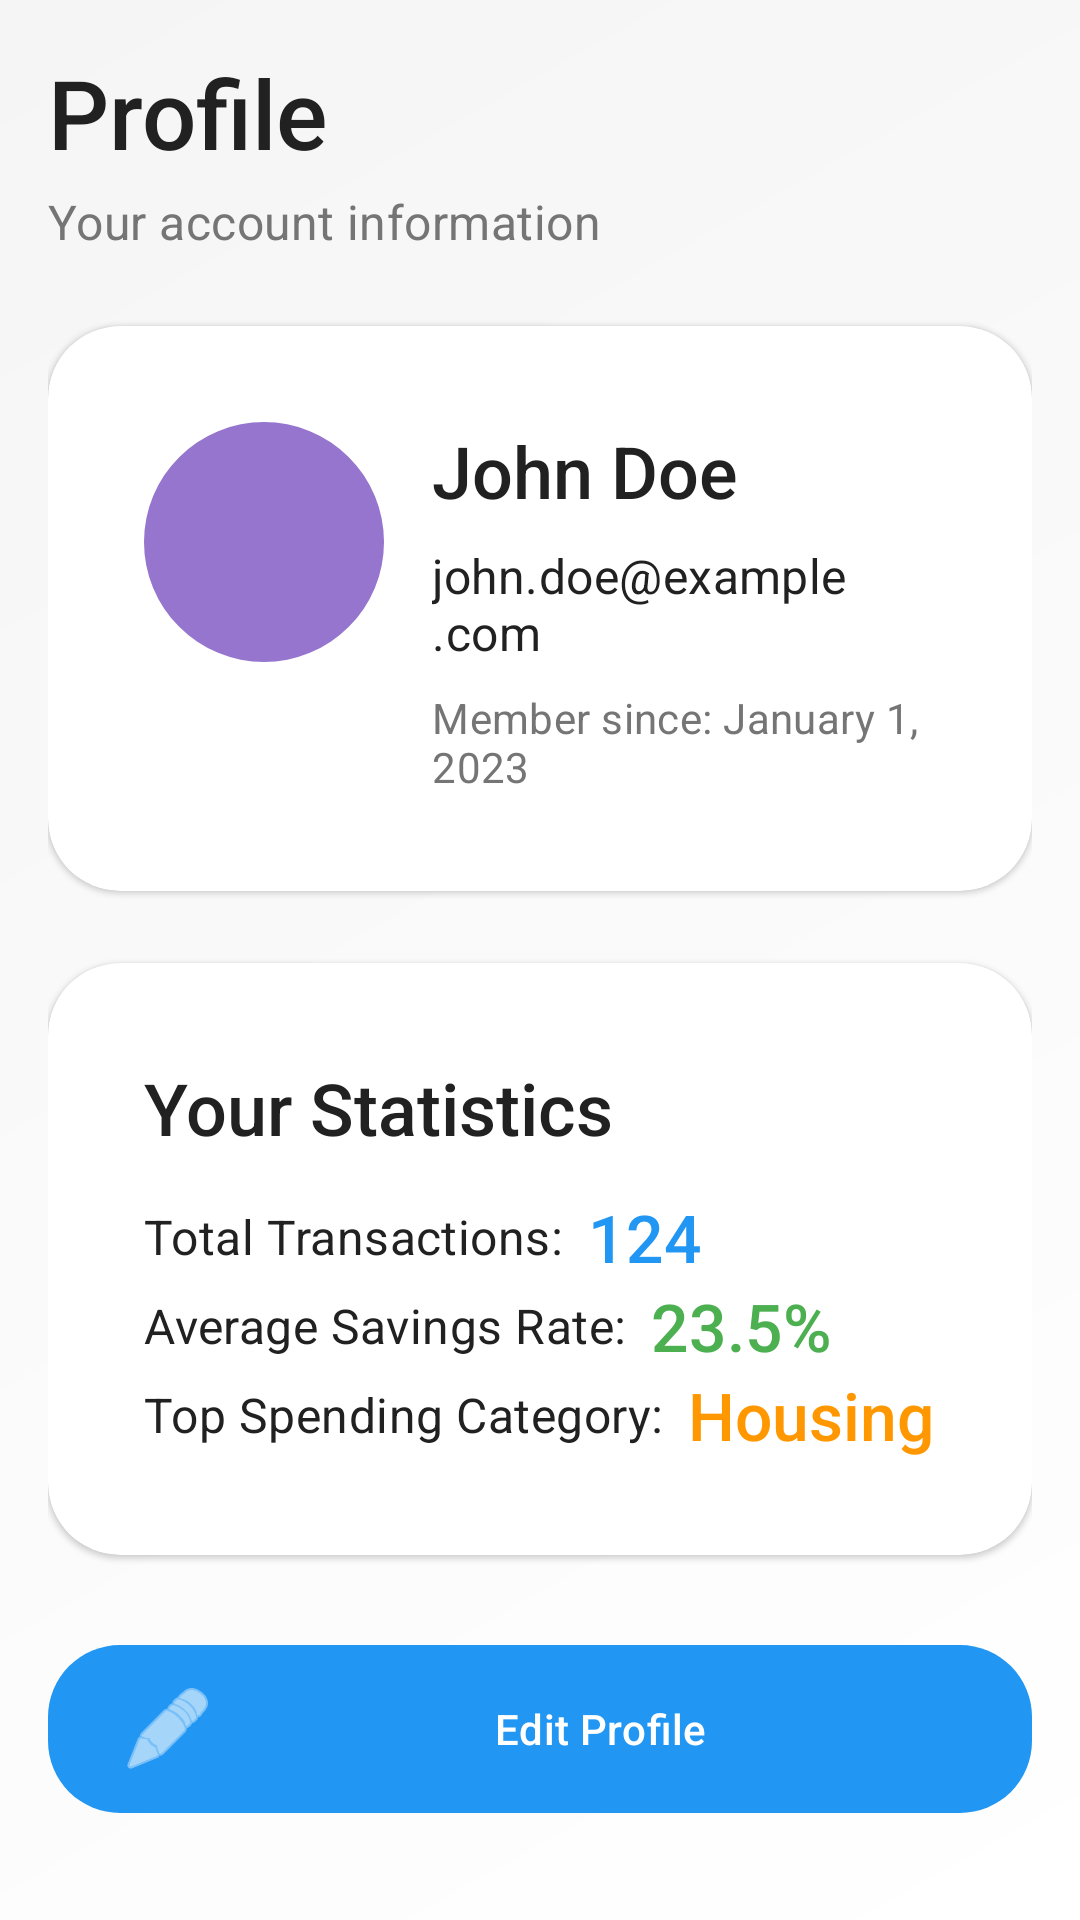

Produce the Android XML layout that renders to this screen, including the resource entries it uses.
<!-- AndroidManifest.xml: application theme Theme.Trackyyy -->
<!-- res/layout/fragment_profile.xml -->
<?xml version="1.0" encoding="utf-8"?>
<androidx.constraintlayout.widget.ConstraintLayout xmlns:android="http://schemas.android.com/apk/res/android"
    xmlns:app="http://schemas.android.com/apk/res-auto"
    xmlns:tools="http://schemas.android.com/tools"
    android:layout_width="match_parent"
    android:layout_height="match_parent"
    android:background="@drawable/gradient_background"
    android:padding="16dp">

    <TextView
        android:id="@+id/profileTitle"
        android:layout_width="wrap_content"
        android:layout_height="wrap_content"
        android:text="Profile"
        android:textAppearance="?attr/textAppearanceHeadline1"
        app:layout_constraintStart_toStartOf="parent"
        app:layout_constraintTop_toTopOf="parent" />

    <TextView
        android:id="@+id/profileSubtitle"
        android:layout_width="wrap_content"
        android:layout_height="wrap_content"
        android:layout_marginTop="4dp"
        android:text="Your account information"
        android:textAppearance="?attr/textAppearanceBody1"
        android:textColor="@color/text_secondary"
        app:layout_constraintStart_toStartOf="parent"
        app:layout_constraintTop_toBottomOf="@+id/profileTitle" />

    <androidx.cardview.widget.CardView
        android:id="@+id/profileCard"
        style="@style/Widget.Trackyyy.CardView"
        android:layout_width="match_parent"
        android:layout_height="wrap_content"
        android:layout_marginTop="24dp"
        android:foreground="?attr/selectableItemBackground"
        app:layout_constraintEnd_toEndOf="parent"
        app:layout_constraintStart_toStartOf="parent"
        app:layout_constraintTop_toBottomOf="@+id/profileSubtitle">

        <androidx.constraintlayout.widget.ConstraintLayout
            android:layout_width="match_parent"
            android:layout_height="match_parent"
            android:padding="16dp">

            <com.google.android.material.imageview.ShapeableImageView
                android:id="@+id/profileImage"
                android:layout_width="80dp"
                android:layout_height="80dp"
                android:background="@color/primary_light"
                android:scaleType="centerCrop"
                app:layout_constraintStart_toStartOf="parent"
                app:layout_constraintTop_toTopOf="parent"
                app:shapeAppearanceOverlay="@style/ShapeAppearance.Trackyyy.CircleImageView"
                app:srcCompat="@drawable/ic_profile_24dp"
                app:tint="@color/white" />

            <TextView
                android:id="@+id/usernameTextView"
                android:layout_width="0dp"
                android:layout_height="wrap_content"
                android:layout_marginStart="16dp"
                android:text="John Doe"
                android:textAppearance="?attr/textAppearanceHeadline3"
                app:layout_constraintEnd_toEndOf="parent"
                app:layout_constraintStart_toEndOf="@+id/profileImage"
                app:layout_constraintTop_toTopOf="@+id/profileImage" />

            <TextView
                android:id="@+id/emailTextView"
                android:layout_width="0dp"
                android:layout_height="wrap_content"
                android:layout_marginStart="16dp"
                android:layout_marginTop="8dp"
                android:text="john.doe@example.com"
                android:textAppearance="?attr/textAppearanceBody1"
                app:layout_constraintEnd_toEndOf="parent"
                app:layout_constraintStart_toEndOf="@+id/profileImage"
                app:layout_constraintTop_toBottomOf="@+id/usernameTextView" />

            <TextView
                android:id="@+id/joinDateTextView"
                android:layout_width="0dp"
                android:layout_height="wrap_content"
                android:layout_marginStart="16dp"
                android:layout_marginTop="8dp"
                android:text="Member since: January 1, 2023"
                android:textAppearance="?attr/textAppearanceBody2"
                android:textColor="@color/text_secondary"
                app:layout_constraintEnd_toEndOf="parent"
                app:layout_constraintStart_toEndOf="@+id/profileImage"
                app:layout_constraintTop_toBottomOf="@+id/emailTextView" />

        </androidx.constraintlayout.widget.ConstraintLayout>
    </androidx.cardview.widget.CardView>

    <androidx.cardview.widget.CardView
        android:id="@+id/statsCard"
        style="@style/Widget.Trackyyy.CardView"
        android:layout_width="match_parent"
        android:layout_height="wrap_content"
        android:layout_marginTop="24dp"
        android:foreground="?attr/selectableItemBackground"
        app:layout_constraintEnd_toEndOf="parent"
        app:layout_constraintStart_toStartOf="parent"
        app:layout_constraintTop_toBottomOf="@+id/profileCard">

        <androidx.constraintlayout.widget.ConstraintLayout
            android:layout_width="match_parent"
            android:layout_height="match_parent"
            android:padding="16dp">

            <TextView
                android:id="@+id/statsTitle"
                android:layout_width="wrap_content"
                android:layout_height="wrap_content"
                android:text="Your Statistics"
                android:textAppearance="?attr/textAppearanceHeadline3"
                app:layout_constraintStart_toStartOf="parent"
                app:layout_constraintTop_toTopOf="parent" />

            <TextView
                android:id="@+id/transactionsLabel"
                android:layout_width="wrap_content"
                android:layout_height="wrap_content"
                android:layout_marginTop="16dp"
                android:text="Total Transactions:"
                android:textAppearance="?attr/textAppearanceBody1"
                app:layout_constraintStart_toStartOf="parent"
                app:layout_constraintTop_toBottomOf="@+id/statsTitle" />

            <TextView
                android:id="@+id/transactionsValue"
                android:layout_width="wrap_content"
                android:layout_height="wrap_content"
                android:layout_marginStart="8dp"
                android:text="124"
                android:textAppearance="?attr/textAppearanceSubtitle1"
                android:textColor="@color/primary"
                app:layout_constraintBottom_toBottomOf="@+id/transactionsLabel"
                app:layout_constraintStart_toEndOf="@+id/transactionsLabel"
                app:layout_constraintTop_toTopOf="@+id/transactionsLabel" />

            <TextView
                android:id="@+id/savingsRateLabel"
                android:layout_width="wrap_content"
                android:layout_height="wrap_content"
                android:layout_marginTop="8dp"
                android:text="Average Savings Rate:"
                android:textAppearance="?attr/textAppearanceBody1"
                app:layout_constraintStart_toStartOf="parent"
                app:layout_constraintTop_toBottomOf="@+id/transactionsLabel" />

            <TextView
                android:id="@+id/savingsRateValue"
                android:layout_width="wrap_content"
                android:layout_height="wrap_content"
                android:layout_marginStart="8dp"
                android:text="23.5%"
                android:textAppearance="?attr/textAppearanceSubtitle1"
                android:textColor="@color/accent_green"
                app:layout_constraintBottom_toBottomOf="@+id/savingsRateLabel"
                app:layout_constraintStart_toEndOf="@+id/savingsRateLabel"
                app:layout_constraintTop_toTopOf="@+id/savingsRateLabel" />

            <TextView
                android:id="@+id/topCategoryLabel"
                android:layout_width="wrap_content"
                android:layout_height="wrap_content"
                android:layout_marginTop="8dp"
                android:text="Top Spending Category:"
                android:textAppearance="?attr/textAppearanceBody1"
                app:layout_constraintStart_toStartOf="parent"
                app:layout_constraintTop_toBottomOf="@+id/savingsRateLabel" />

            <TextView
                android:id="@+id/topCategoryValue"
                android:layout_width="wrap_content"
                android:layout_height="wrap_content"
                android:layout_marginStart="8dp"
                android:text="Housing"
                android:textAppearance="?attr/textAppearanceSubtitle1"
                android:textColor="@color/accent_orange"
                app:layout_constraintBottom_toBottomOf="@+id/topCategoryLabel"
                app:layout_constraintStart_toEndOf="@+id/topCategoryLabel"
                app:layout_constraintTop_toTopOf="@+id/topCategoryLabel" />

        </androidx.constraintlayout.widget.ConstraintLayout>
    </androidx.cardview.widget.CardView>

    <com.google.android.material.button.MaterialButton
        android:id="@+id/editProfileButton"
        style="@style/Widget.Trackyyy.Button"
        android:layout_width="match_parent"
        android:layout_height="wrap_content"
        android:layout_marginTop="24dp"
        android:text="Edit Profile"
        app:icon="@android:drawable/ic_menu_edit"
        app:layout_constraintEnd_toEndOf="parent"
        app:layout_constraintStart_toStartOf="parent"
        app:layout_constraintTop_toBottomOf="@+id/statsCard" />

    <com.google.android.material.button.MaterialButton
        android:id="@+id/logoutButton"
        style="@style/Widget.Trackyyy.Button.OutlinedButton"
        android:layout_width="match_parent"
        android:layout_height="wrap_content"
        android:layout_marginTop="16dp"
        android:text="Logout"
        app:icon="@android:drawable/ic_lock_power_off"
        app:layout_constraintEnd_toEndOf="parent"
        app:layout_constraintStart_toStartOf="parent"
        app:layout_constraintTop_toBottomOf="@+id/editProfileButton" />

</androidx.constraintlayout.widget.ConstraintLayout>
<!-- resources referenced by this layout -->
<resources>
  <color name="accent_green">#4CAF50</color>
  <color name="accent_orange">#FF9800</color>
  <color name="primary">#2196F3</color>
  <color name="primary_light">#9575CD</color>
  <color name="text_secondary">#757575</color>
  <color name="white">#FFFFFF</color>
  <!-- drawable gradient_background (drawable) -->
  <?xml version="1.0" encoding="utf-8"?>
  <shape xmlns:android="http://schemas.android.com/apk/res/android"
      android:shape="rectangle">
      <gradient
          android:angle="135"
          android:endColor="@color/ultra_light_gray"
          android:startColor="@color/white"
          android:type="linear" />
  </shape>
  <style name="ShapeAppearance.Trackyyy.CircleImageView" parent="">
          <item name="cornerFamily">rounded</item>
          <item name="cornerSize">50%</item>
      </style>
  <style name="Widget.Trackyyy.CardView" parent="Widget.MaterialComponents.CardView">
          <item name="cardCornerRadius">24dp</item>
          <item name="cardElevation">1dp</item>
          <item name="contentPadding">16dp</item>
          <item name="cardBackgroundColor">@color/surface</item>
          <item name="rippleColor">@color/primary</item>
      </style>
  <color name="ultra_light_gray">#F5F5F5</color>
  <color name="on_primary">#FFFFFF</color>
  <color name="primary_variant">#3700B3</color>
  <color name="surface">#FFFFFF</color>
  <color name="secondary">#03DAC6</color>
  <color name="secondary_variant">#018786</color>
  <color name="on_secondary">#000000</color>
  <color name="error">#B00020</color>
  <color name="on_error">#FFFFFF</color>
  <color name="background">#F5F5F5</color>
  <color name="on_background">#212121</color>
  <color name="on_surface">#000000</color>
  <style name="TextAppearance.Trackyyy.BodyLarge" parent="TextAppearance.MaterialComponents.Body1">
          <item name="fontFamily">@string/font_family_regular</item>
          <item name="android:fontFamily">@string/font_family_regular</item>
          <item name="android:textSize">16sp</item>
          <item name="android:letterSpacing">0.01</item>
          <item name="android:textColor">@color/on_background</item>
      </style>
  <style name="TextAppearance.Trackyyy.TitleLarge" parent="TextAppearance.MaterialComponents.Subtitle1">
          <item name="fontFamily">@string/font_family_medium</item>
          <item name="android:fontFamily">@string/font_family_medium</item>
          <item name="android:textSize">22sp</item>
          <item name="android:letterSpacing">0</item>
          <item name="android:textColor">@color/on_background</item>
      </style>
  <style name="Widget.Trackyyy.Toolbar" parent="Widget.MaterialComponents.Toolbar">
          <item name="android:elevation">0dp</item>
          <item name="android:background">@color/surface</item>
          <item name="titleTextAppearance">@style/TextAppearance.Trackyyy.TitleLarge</item>
      </style>
  <style name="ShapeAppearance.Trackyyy.SmallComponent" parent="ShapeAppearance.MaterialComponents.SmallComponent">
          <item name="cornerFamily">rounded</item>
          <item name="cornerSize">16dp</item>
      </style>
  <style name="ShapeAppearance.Trackyyy.MediumComponent" parent="ShapeAppearance.MaterialComponents.MediumComponent">
          <item name="cornerFamily">rounded</item>
          <item name="cornerSize">24dp</item>
      </style>
  <style name="ShapeAppearance.Trackyyy.LargeComponent" parent="ShapeAppearance.MaterialComponents.LargeComponent">
          <item name="cornerFamily">rounded</item>
          <item name="cornerSize">28dp</item>
      </style>
  <string name="font_family_medium">sans-serif-medium</string>
  <string name="font_family_regular">sans-serif</string>
</resources>
